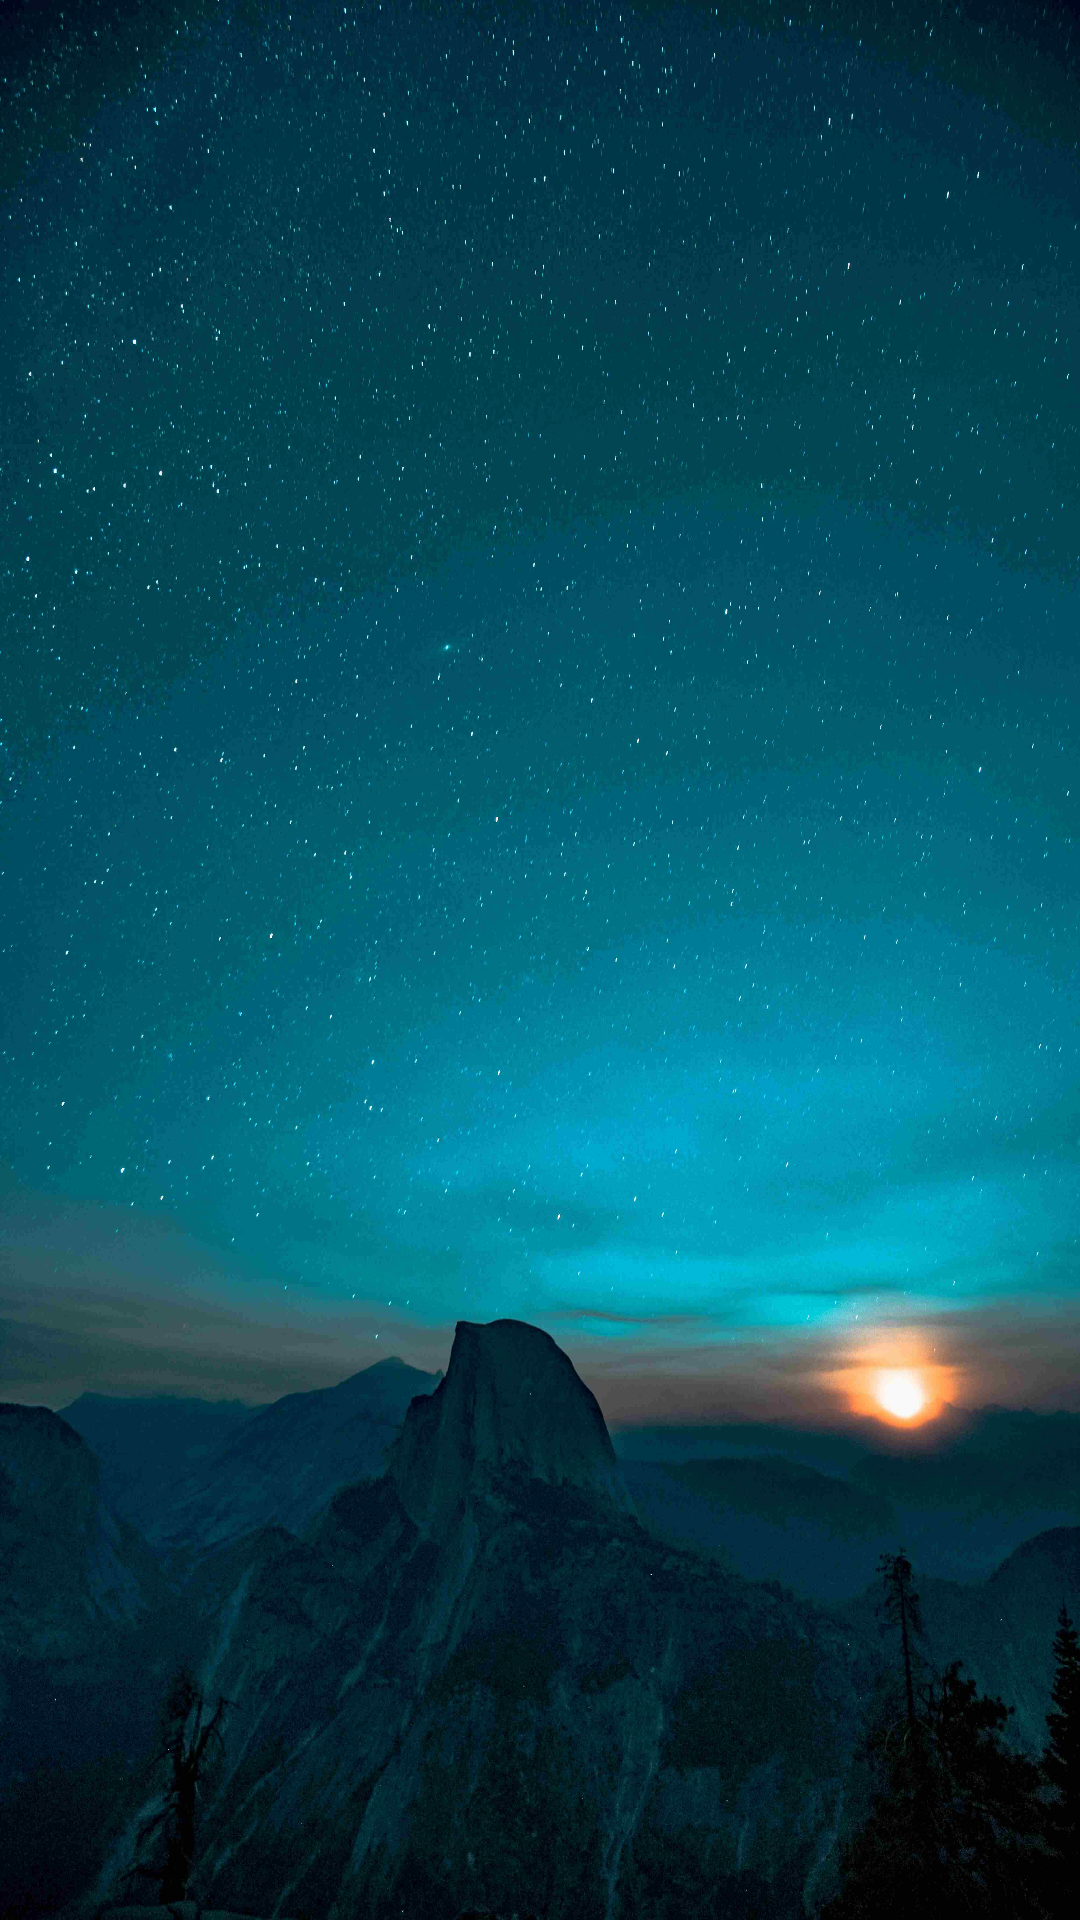

Layout XML and referenced resources for this Android screen:
<!-- AndroidManifest.xml: application theme Theme.Ecospare -->
<!-- res/layout/activity_sell_final.xml -->
<?xml version="1.0" encoding="utf-8"?>
<androidx.constraintlayout.widget.ConstraintLayout xmlns:android="http://schemas.android.com/apk/res/android"
    xmlns:app="http://schemas.android.com/apk/res-auto"
    xmlns:tools="http://schemas.android.com/tools"
    android:id="@+id/main"
    android:layout_width="match_parent"
    android:layout_height="match_parent"
    tools:context=".Sell_final"
    android:background="@drawable/s5">

    <GridView
        android:layout_width="match_parent"
        android:layout_height="match_parent"
        app:layout_constraintBottom_toBottomOf="parent"
        app:layout_constraintEnd_toEndOf="parent"
        app:layout_constraintStart_toStartOf="parent"
        app:layout_constraintTop_toTopOf="parent"
        android:gravity="center"
        android:id="@+id/gridView"/>
</androidx.constraintlayout.widget.ConstraintLayout>
<!-- resources referenced by this layout -->
<resources>
  <!-- drawable s5: jpg bitmap (drawable, 534108 bytes) -->
  <style name="Theme.Ecospare" parent="Base.Theme.Ecospare" />
  <style name="Base.Theme.Ecospare" parent="Theme.Material3.DayNight.NoActionBar">
          
          
      </style>
</resources>
